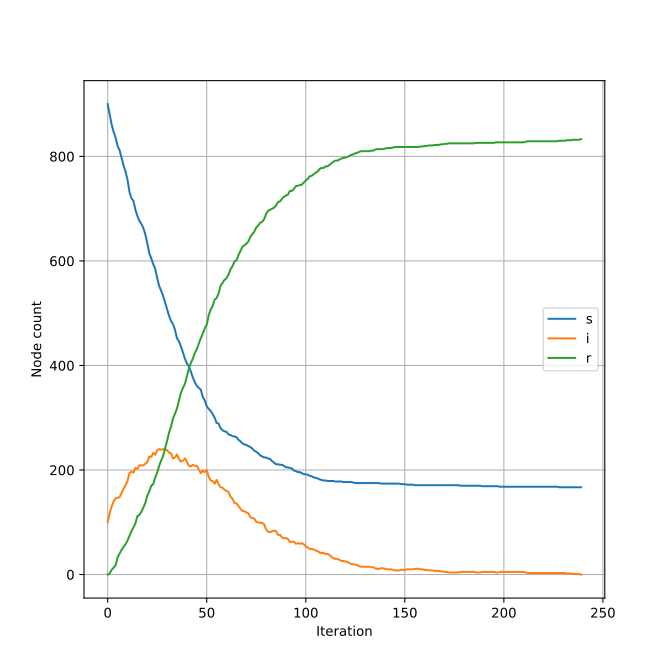

The table this chart was drawn from, first rows:
step, s, i, r
0, 900, 100, 0
1, 880, 118, 2
2, 861, 130, 9
3, 847, 140, 13
4, 836, 146, 18
5, 820, 147, 33
6, 812, 148, 40
7, 797, 156, 47
8, 783, 164, 53
9, 771, 171, 58
10, 756, 179, 65
11, 732, 194, 74
12, 720, 197, 83
13, 715, 195, 90
14, 698, 204, 98
15, 686, 202, 112
16, 677, 209, 114
17, 671, 209, 120
18, 663, 209, 128
19, 651, 212, 137
20, 634, 215, 151
21, 615, 226, 159
22, 605, 225, 170
23, 594, 233, 173
24, 585, 229, 186
25, 567, 238, 195
26, 552, 240, 208
27, 543, 239, 218
28, 533, 240, 227
29, 520, 239, 241
30, 506, 238, 256
31, 495, 233, 272
32, 485, 232, 283
33, 479, 222, 299
34, 468, 224, 308
35, 452, 230, 318
36, 446, 221, 333
37, 436, 216, 348
38, 425, 218, 357
39, 413, 222, 365
40, 404, 216, 380
41, 398, 208, 394
42, 388, 207, 405
43, 377, 210, 413
44, 368, 208, 424
45, 361, 208, 431
46, 357, 201, 442
47, 354, 194, 452
48, 340, 199, 461
49, 333, 196, 471
50, 322, 200, 478
51, 317, 187, 496
52, 313, 180, 507
53, 307, 179, 514
54, 300, 174, 526
55, 290, 181, 529
56, 289, 173, 538
57, 280, 167, 553
58, 276, 166, 558
59, 274, 162, 564
... 180 more rows
